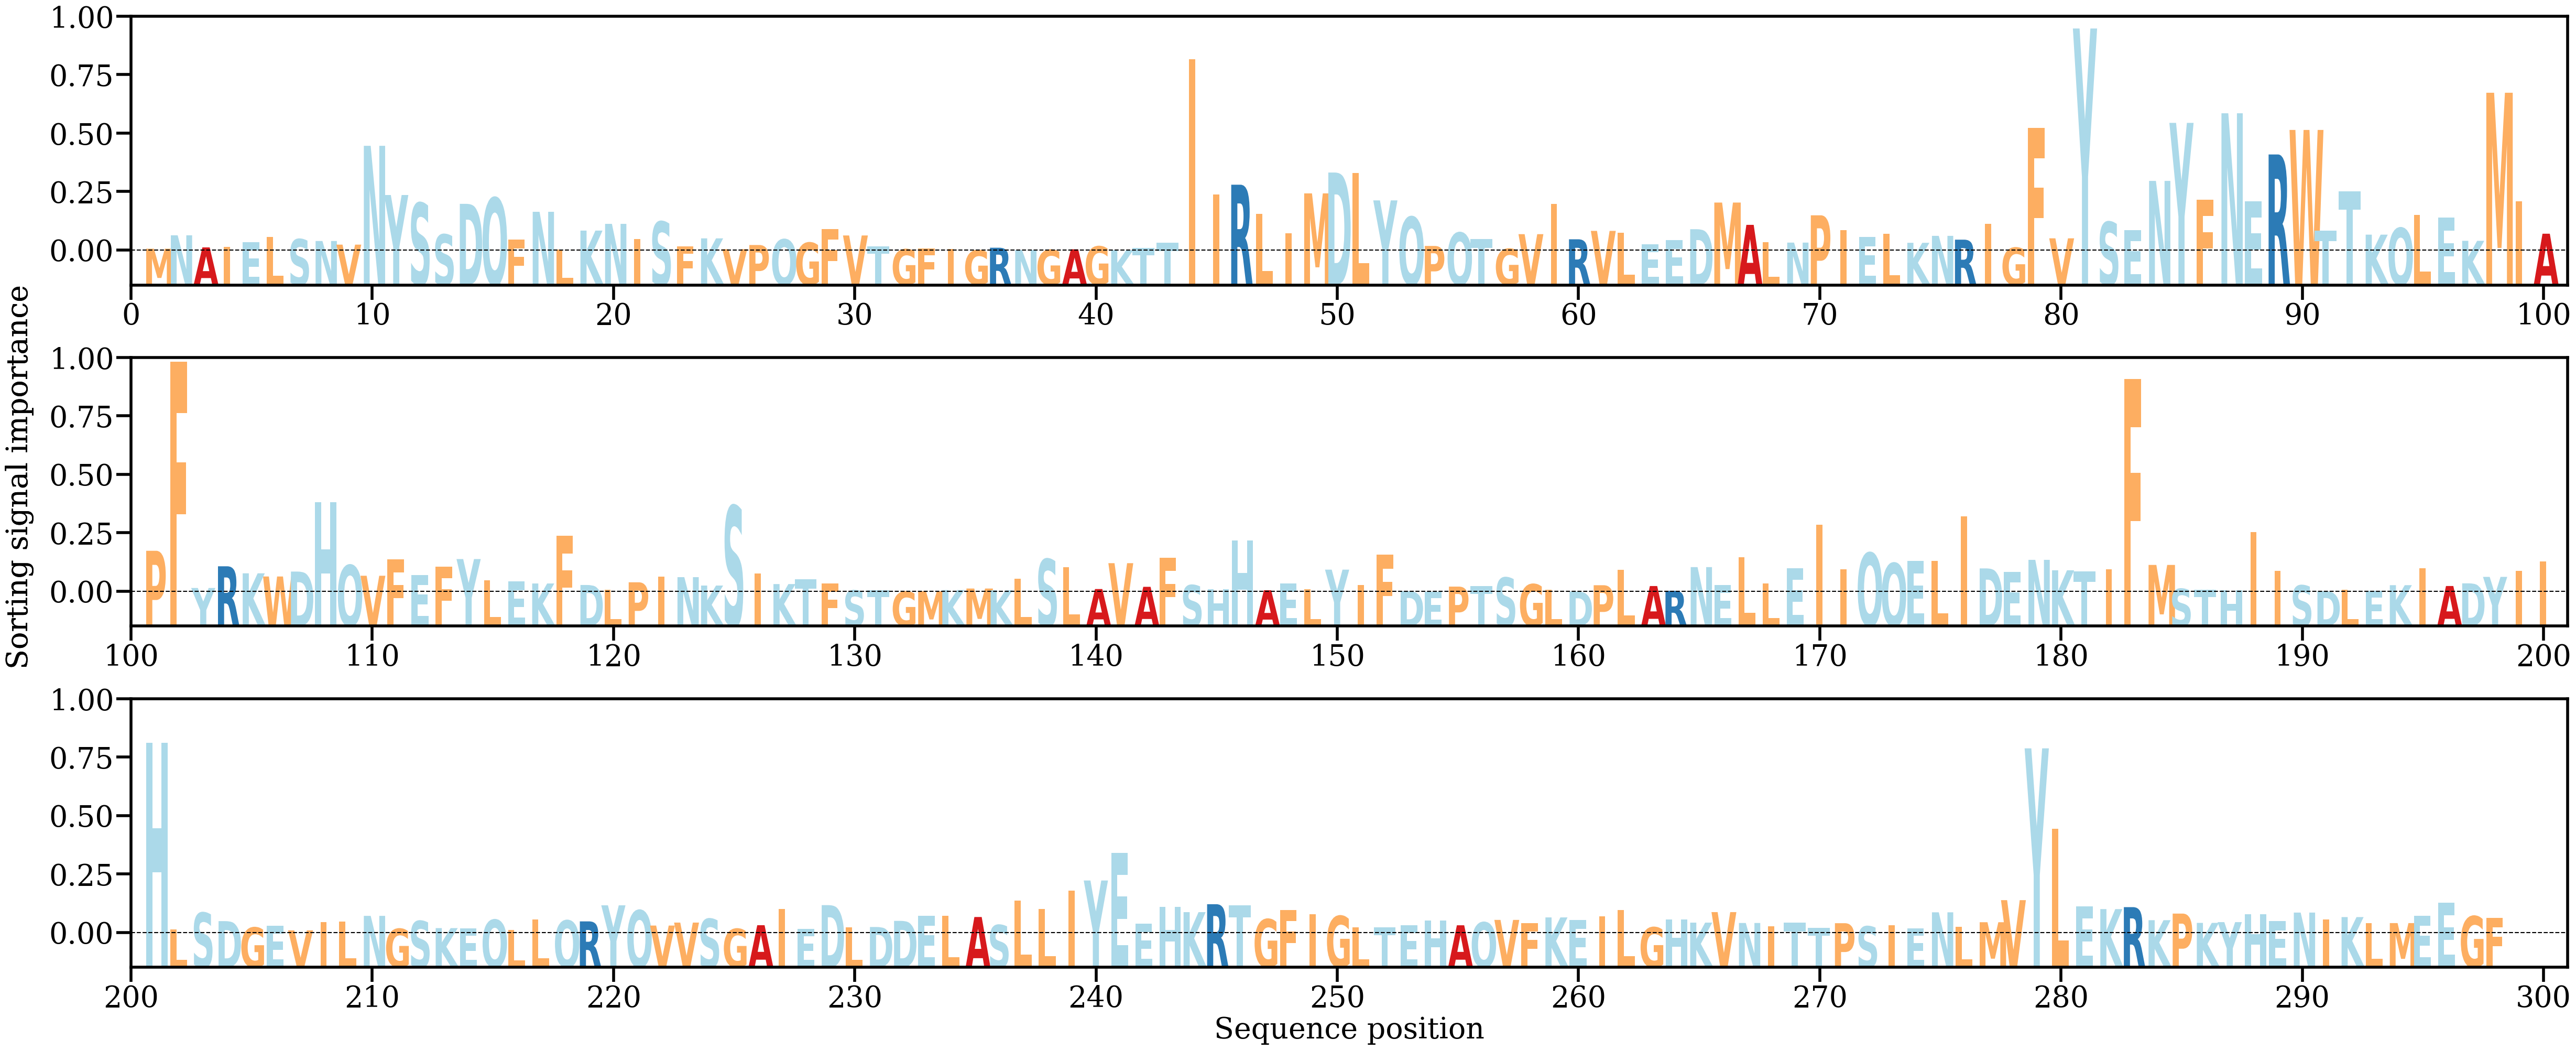

The data file committed next to this chart (first rows):
AA, Alpha
M, [0.00026408]
N, [0.0020843]
A, [0.00044631]
I, [0.00053272]
E, [0.00116109]
L, [0.00189011]
S, [0.0015548]
N, [0.00131028]
V, [0.00081923]
N, [0.01420086]
Y, [0.00753963]
S, [0.00645702]
S, [0.0021968]
D, [0.00634256]
Q, [0.00715438]
F, [0.00150325]
N, [0.00526549]
L, [0.00016422]
K, [0.00272143]
N, [0.0036317]
I, [0.00158078]
S, [0.00393445]
F, [0.00060803]
K, [0.00166782]
V, [0.00020431]
P, [0.00076778]
Q, [0.00152847]
G, [0.00108169]
F, [0.0029577]
V, [0.00206022]
T, [0.00059236]
G, [0.00019054]
F, [0.0003192]
I, [0.00024706]
G, [6.20178e-05]
R, [0.00040019]
N, [9.121763e-05]
G, [0.00010961]
A, [0.00018677]
G, [0.0005804]
K, [6.5463566e-05]
T, [0.00036122]
T, [0.00105886]
I, [0.02593037]
I, [0.00759219]
R, [0.0089337]
L, [0.00501401]
I, [0.00233078]
M, [0.00775991]
D, [0.01058301]
L, [0.01050584]
Y, [0.00681101]
Q, [0.00457186]
P, [0.00063977]
Q, [0.00244672]
T, [0.00159175]
G, [0.00025156]
V, [0.00223668]
I, [0.00631675]
R, [0.00154316]
... 238 more rows
